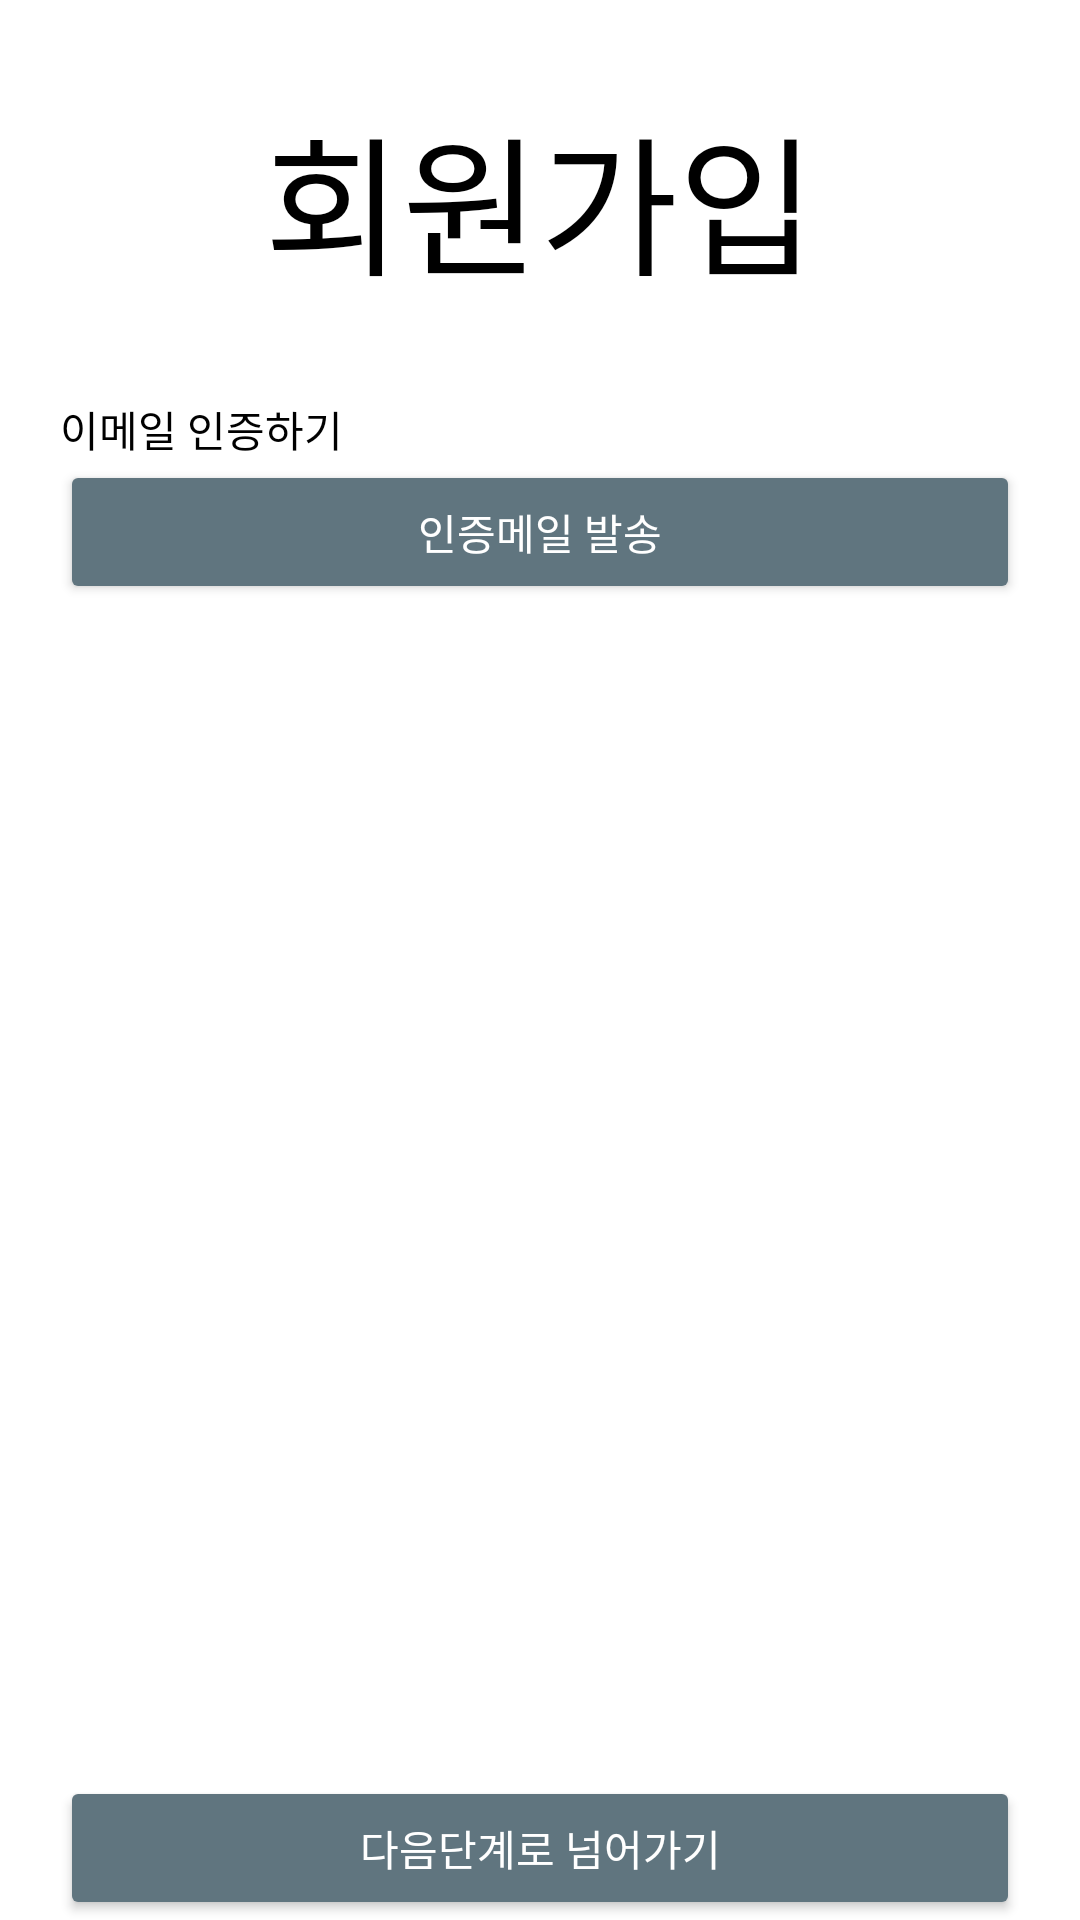

This screen was rendered from an Android layout file. Write that file and the resources it references.
<!-- AndroidManifest.xml: application theme Theme.Csappjava -->
<!-- res/layout/activity_register2.xml -->
<?xml version="1.0" encoding="utf-8"?>
<LinearLayout
    xmlns:android="http://schemas.android.com/apk/res/android"
    android:layout_width="fill_parent"
    android:layout_height="fill_parent"
    android:orientation="vertical">

    <LinearLayout
        android:layout_width="match_parent"
        android:layout_height="match_parent"
        android:orientation="vertical"
        android:layout_weight="1">

        <TextView
            android:layout_width="match_parent"
            android:layout_height="wrap_content"
            android:gravity="center"
            android:textSize="50dp"
            android:text="회원가입"
            android:textColor="@android:color/black"
            android:layout_marginTop="30dp"
            android:layout_marginBottom="20dp"/>

        <TextView
            android:layout_width="match_parent"
            android:layout_height="wrap_content"
            android:layout_marginLeft="20dp"
            android:layout_marginRight="20dp"
            android:layout_marginTop="10dp"
            android:textColor="@color/black"
            android:text="이메일 인증하기"/>
        <Button
            android:id="@+id/mailtest"
            android:layout_width="match_parent"
            android:layout_height="wrap_content"
            android:backgroundTint="#60757f"
            android:textColor="@color/white"
            android:layout_marginLeft="20dp"
            android:layout_marginRight="20dp"
            android:text="인증메일 발송"/>
    </LinearLayout>

    <LinearLayout
        android:layout_width="match_parent"
        android:layout_height="wrap_content"
        android:orientation="vertical">

        <Button
            android:id="@+id/emailcheck"
            android:layout_width="match_parent"
            android:layout_height="wrap_content"
            android:layout_marginLeft="20dp"
            android:layout_marginRight="20dp"
            android:backgroundTint="#60757f"
            android:textColor="@color/white"
            android:text="다음단계로 넘어가기"/>
    </LinearLayout>

</LinearLayout>
<!-- resources referenced by this layout -->
<resources>
  <color name="black">#FF000000</color>
  <color name="white">#FFFFFFFF</color>
  <style name="Theme.Csappjava" parent="Theme.MaterialComponents.DayNight.NoActionBar">       
          
          <item name="fontFamily">@font/notesanskr_m</item>
          <item name="colorPrimary">@color/purple_500</item>
          <item name="colorPrimaryVariant">@color/purple_700</item>
          <item name="colorOnPrimary">@color/white</item>
          
          <item name="colorSecondary">@color/teal_200</item>
          <item name="colorSecondaryVariant">@color/teal_700</item>
          <item name="colorOnSecondary">@color/black</item>
          
          <item name="android:statusBarColor" tools:targetApi="l">@color/대표색</item>
  
          
      </style>
  <color name="purple_500">#FF6200EE</color>
  <color name="purple_700">#FF3700B3</color>
  <color name="teal_200">#FF03DAC5</color>
  <color name="teal_700">#FF018786</color>
</resources>
